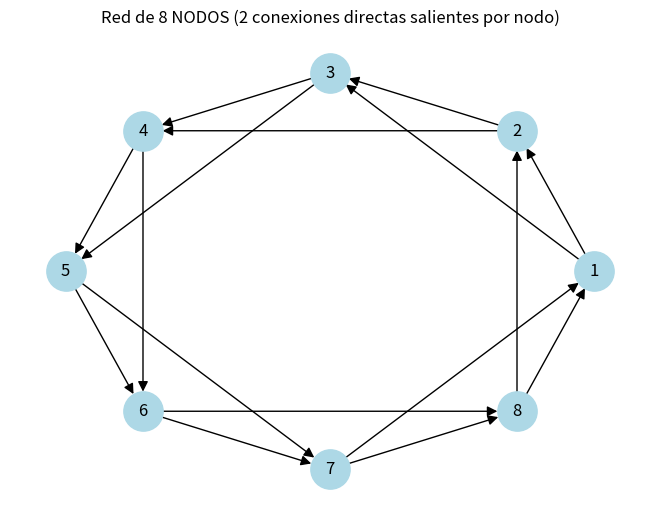

This figure's Python source:
# Redes y Comunicación
# Crear un red de ocho NODES que muestre una relación
# direccionada, de manera que cada nodo sólo pueda tener
# comunicación directa con otros 2 NODES

import sys

import matplotlib.pyplot as plt
import networkx as nx


def generate_sample_network():
    """
    Generates a sample network with 8 nodes and 2 outgoing connections per node
    """
    NODES = 8
    G = nx.DiGraph()
    G.add_nodes_from(range(1, NODES + 1))

    for nodo in range(1, NODES + 1):
        G.add_edge(nodo, nodo % NODES + 1)
        G.add_edge(nodo, (nodo + 1) % NODES + 1)

    pos = nx.circular_layout(G)
    nx.draw(
        G,
        pos,
        with_labels=True,
        node_color="lightblue",
        node_size=800,
        font_size=12,
        arrows=True,
        arrowsize=15,
    )
    plt.title("Red de 8 NODOS (2 conexiones directas salientes por nodo)")

    if "google.colab" in sys.modules:
        plt.show()
    else:
        plt.savefig("network.png", dpi=150, bbox_inches="tight")
        print("Gráfico guardado en network.png")


if __name__ == "__main__":
    generate_sample_network()
